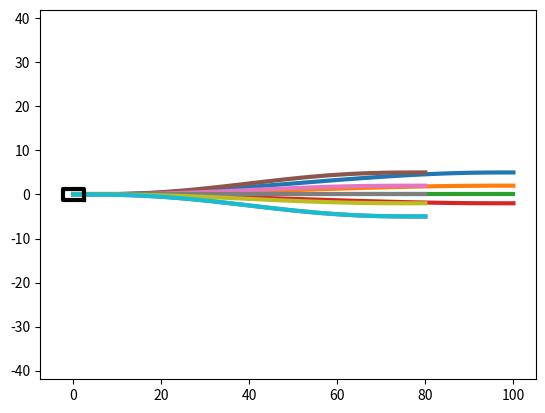

This chart was generated by the following Python code:



########### point_to_point_traj.py

import numpy as np
import matplotlib.pyplot as plt

x_0 = 0.0
y_0 = 0.0
xdot_0 = 8.0
ydot_0 = 0.0

xddot_0 = 0.0
yddot_0 = 0.0


############ different goal positions
x_f = np.hstack(( 100.0, 100.0, 100.0, 100.0, 80, 80.0, 80.0, 80.0, 80.0, 80   ))
y_f = np.hstack(( 5.0, 2.0, 0.0, -2.0, -5.0,  5.0, 2.0, 0.0, -2.0, -5.0    ))

xdot_f = 8.0*np.ones(np.shape(x_f)[0])
ydot_f = 0.0*np.ones(np.shape(x_f)[0])


xddot_f = 0.0*np.ones(np.shape(x_f)[0])
yddot_f = 0.0*np.ones(np.shape(x_f)[0])


t_o = 0.0
t_f = 10.0
delt = 0.1

num_samples = int(t_f/delt)

t_vec = np.linspace(t_o, t_f, num_samples).reshape(num_samples, 1)


A_x = np.hstack(( 1.0*np.ones((num_samples,1)), t_vec, t_vec**2   ))
A_xdot = np.hstack(( np.zeros((num_samples,1)), np.ones(( num_samples, 1)), 2*t_vec   ))
A_xddot = np.hstack(( np.zeros((num_samples,1)), np.zeros((num_samples,1)), np.ones(( num_samples, 1 ))   ))

P_x = np.hstack(( t_vec**3, t_vec**4, t_vec**5))
P_xdot = np.hstack(( 3*t_vec**2, 4*t_vec**3, 5*t_vec**4   ))
P_xddot = np.hstack((6*t_vec, 12*t_vec**2, 20*t_vec**3 ))

sol_x = np.ones((np.shape(x_f)[0], 3  ))
sol_y = np.ones((np.shape(x_f)[0], 3  ))

x_traj = np.ones((np.shape(x_f)[0], num_samples  ))
y_traj = np.ones((np.shape(x_f)[0], num_samples  ))

for i in range(0, np.shape(x_f)[0]):

	c_x_tilda = np.hstack(( x_0, xdot_0, xddot_0   ))
	c_y_tilda = np.hstack(( y_0, ydot_0, yddot_0   ))

	s_x = np.hstack(( x_f[i], xdot_f[i], xddot_f[i]   ))
	s_y = np.hstack(( y_f[i], ydot_f[i], yddot_f[i]  ))

	G_x = np.vstack(( A_x[-1], A_xdot[-1], A_xddot[-1]  ))
	H_x = np.vstack(( P_x[-1], P_xdot[-1], P_xddot[-1]  ))
	
	G_y = G_x
	H_y = H_x



	sol_x[i] = np.linalg.solve(H_x, s_x-np.dot(G_x, c_x_tilda))
	sol_y[i] = np.linalg.solve(H_y, s_y-np.dot(G_y, c_y_tilda))
	x_traj[i] = np.dot(A_x, c_x_tilda)+np.dot(P_x, sol_x[i])
	y_traj[i] = np.dot(A_x, c_y_tilda)+np.dot(P_x, sol_y[i])


h_car = 4.8/2.0
w_car = 2.4/2.0



x_ego_vehicle_init = np.array([ x_0+h_car, x_0+h_car, x_0-h_car, x_0-h_car, x_0+h_car    ])
y_ego_vehicle_init =  np.array([ y_0-w_car, y_0+w_car, y_0+w_car, y_0-w_car, y_0-w_car    ])        


plt.figure(1)
plt.plot(x_traj.T, y_traj.T, linewidth = 3.0)
plt.plot(x_ego_vehicle_init, y_ego_vehicle_init, '-k', linewidth = 3.0)
plt.axis('equal')
plt.show()












